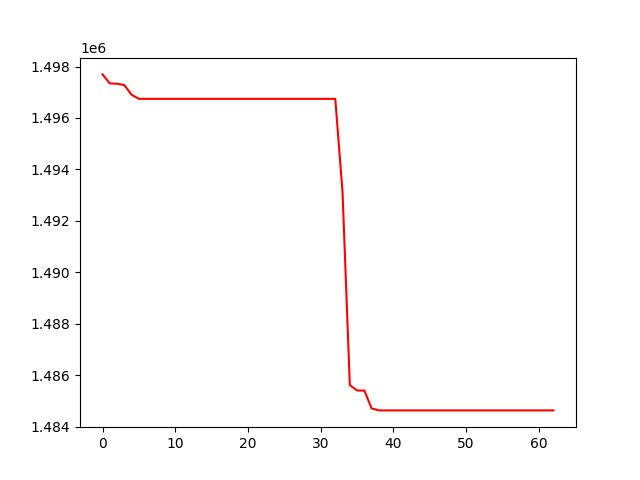

The table this chart was drawn from, first rows:
, 0
0, 1497694
1, 1497343
2, 1497331
3, 1497277
4, 1496901
5, 1496744
6, 1496744
7, 1496744
8, 1496744
9, 1496744
10, 1496744
11, 1496744
12, 1496744
13, 1496744
14, 1496744
15, 1496744
16, 1496744
17, 1496744
18, 1496744
19, 1496744
20, 1496744
21, 1496744
22, 1496744
23, 1496744
24, 1496744
25, 1496744
26, 1496744
27, 1496744
28, 1496744
29, 1496744
30, 1496744
31, 1496744
32, 1496744
33, 1493119
34, 1485622
35, 1485408
36, 1485408
37, 1484712
38, 1484636
39, 1484636
40, 1484636
41, 1484636
42, 1484636
43, 1484636
44, 1484636
45, 1484636
46, 1484636
47, 1484636
48, 1484636
49, 1484636
50, 1484636
51, 1484636
52, 1484636
53, 1484636
54, 1484636
55, 1484636
56, 1484636
57, 1484636
58, 1484636
59, 1484636
... 3 more rows
